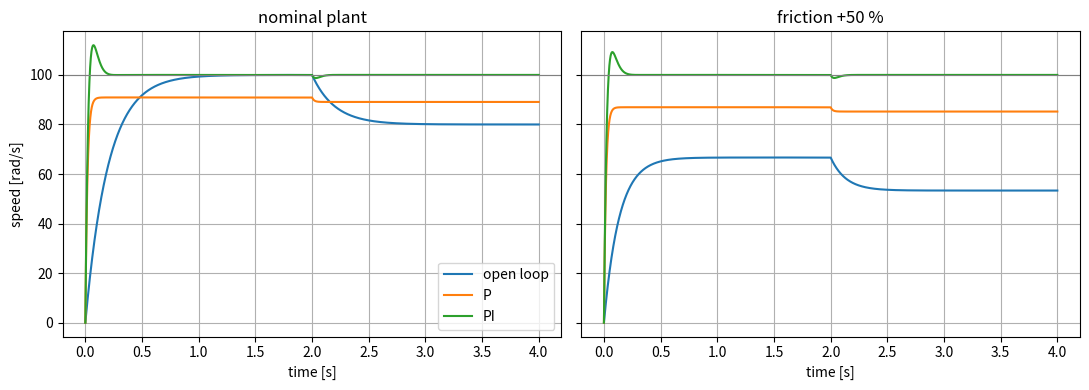

This chart was generated by the following Python code:
"""Lab 2.1 - Open-loop against closed-loop speed control of the motor from Lab 1.1.

Plant:  J * dw/dt = K * u - b * w - load
The controller was designed for the nominal plant. We then test it on a plant whose
friction is 50 % higher, and hit it with a load torque at t = 2 s.
"""
import matplotlib.pyplot as plt
import numpy as np

J, B_NOMINAL, K = 2e-4, 1e-3, 0.05
TARGET = 100.0        # rad/s
LOAD = 0.02           # N m, applied from t = 2 s
DT = 1e-4


def run(controller, b):
    t = np.arange(0, 4, DT)
    w = np.zeros_like(t)
    integral = 0.0
    for i in range(len(t) - 1):
        error = TARGET - w[i]
        integral += error * DT
        u = controller(error, integral)
        load = LOAD if t[i] >= 2.0 else 0.0
        w[i + 1] = w[i] + DT * (K * u - b * w[i] - load) / J
    return t, w


KP, KI = 0.2, 4.0
controllers = {
    "open loop": lambda e, i: TARGET * B_NOMINAL / K,   # the voltage that gives TARGET on the nominal plant
    "P": lambda e, i: KP * e,
    "PI": lambda e, i: KP * e + KI * i,
}

fig, axes = plt.subplots(1, 2, figsize=(11, 4), sharey=True)
print(f"target = {TARGET:.0f} rad/s")
print("                 nominal plant               friction +50 %")
print("            before load   with load     before load   with load")
for name, ctrl in controllers.items():
    row = f"{name:10s}"
    for ax, b in zip(axes, (B_NOMINAL, 1.5 * B_NOMINAL)):
        t, w = run(ctrl, b)
        before, after = w[t < 2.0][-1], w[-1]
        row += f"   {before:7.1f}     {after:7.1f}     "
        ax.plot(t, w, label=name)
    print(row)

for ax, title in zip(axes, ("nominal plant", "friction +50 %")):
    ax.axhline(TARGET, color="gray", lw=0.8)
    ax.set_title(title)
    ax.set_xlabel("time [s]")
    ax.grid(True)
axes[0].set_ylabel("speed [rad/s]")
axes[0].legend()
plt.tight_layout()
plt.show()
